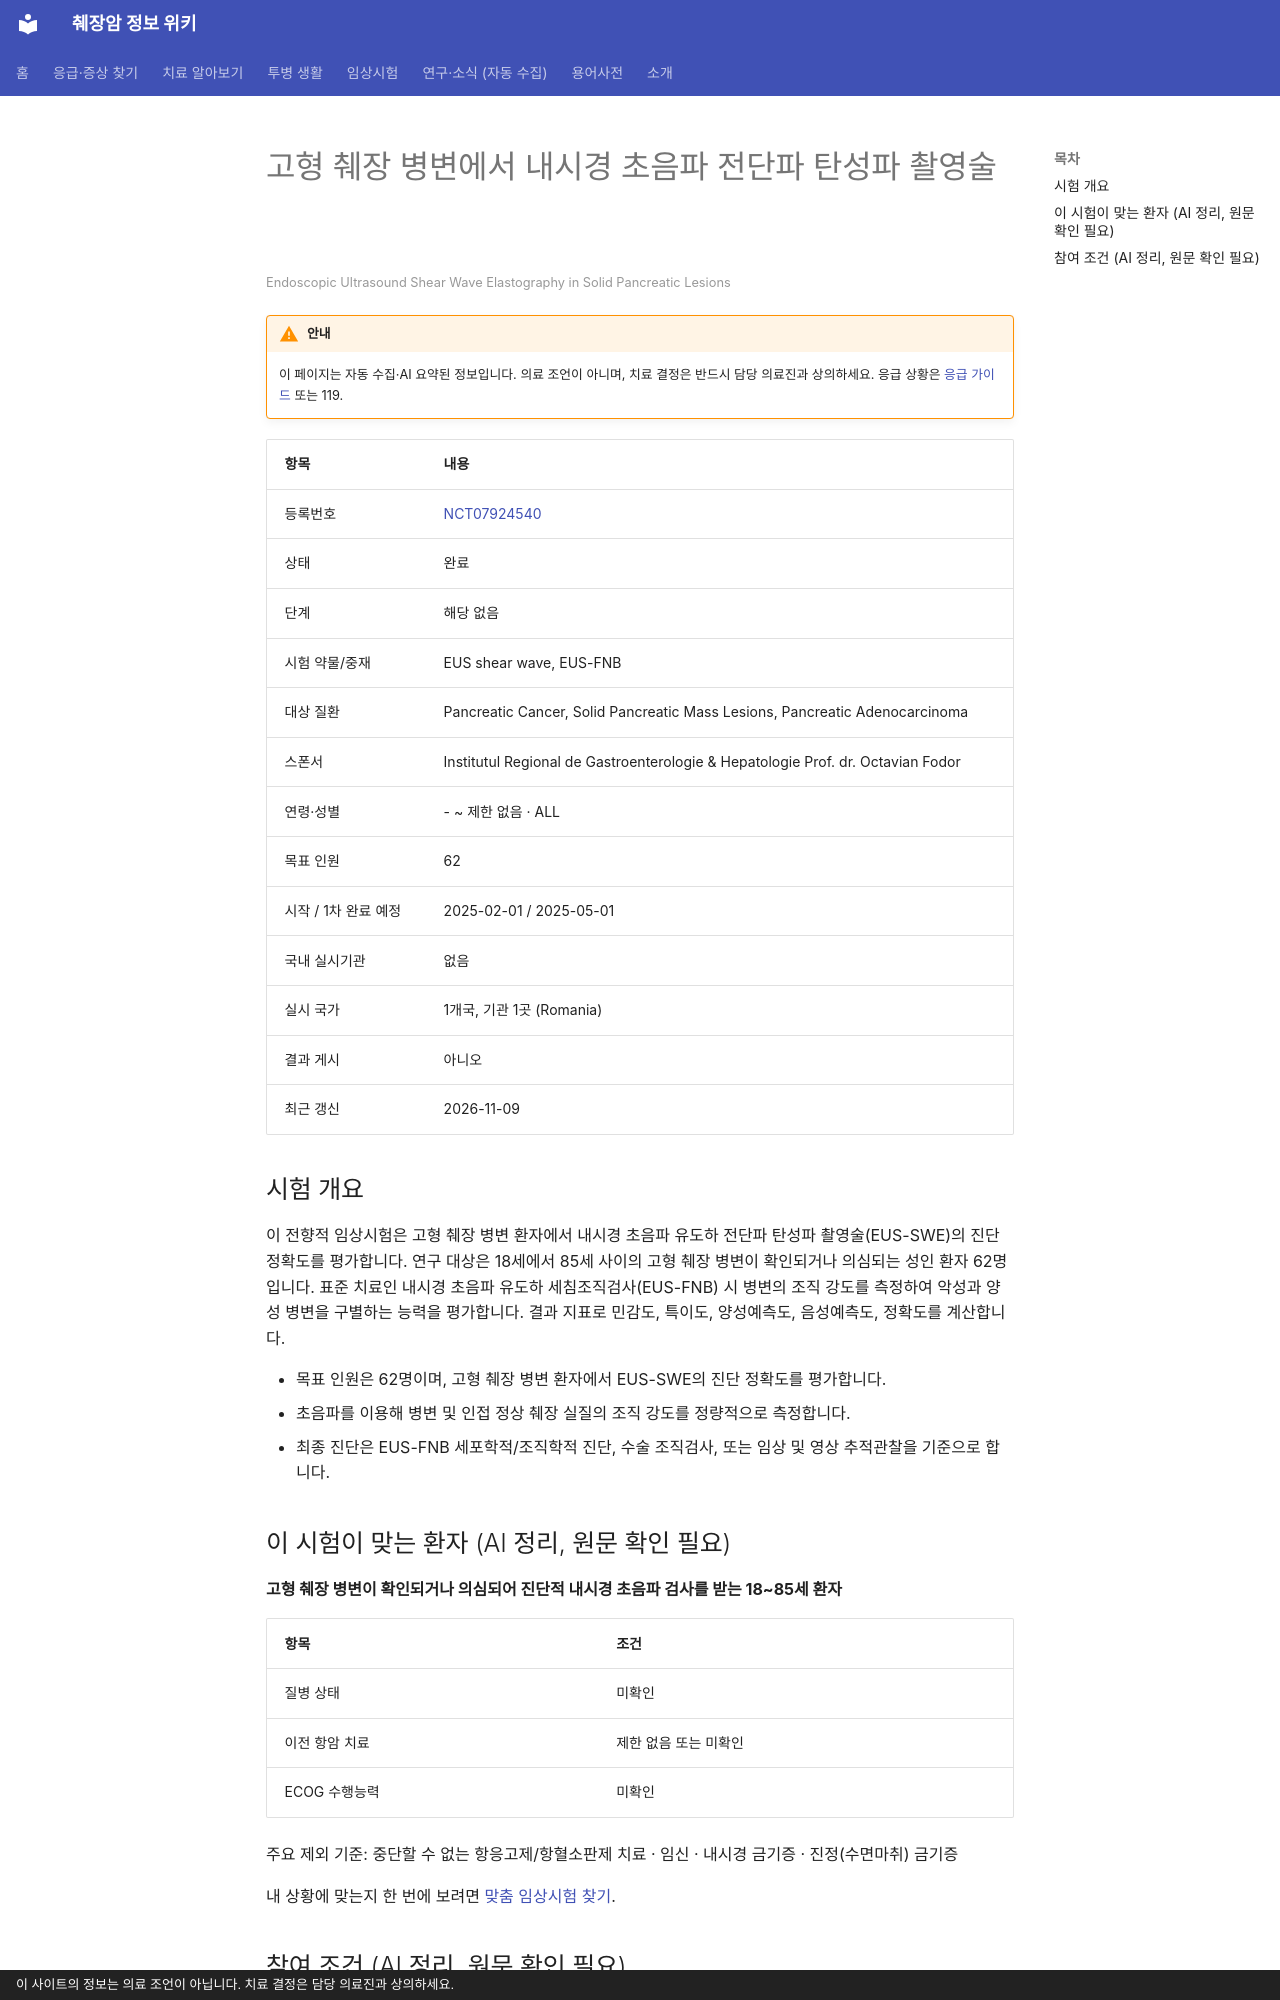

repository: hizorro88-rgb/papersearcher · page: _generated/trials/NCT07924540/index.html · generator: mkdocs · copyright: 이 사이트의 정보는 의료 조언이 아닙니다. 치료 결정은 담당 의료진과 상의하세요.

---
title: "NCT07924540 고형 췌장 병변에서 내시경 초음파 전단파 탄성파 촬영술"
description: "해당 없음 · 완료"
comments: true
search:
  boost: 0.4
---

# 고형 췌장 병변에서 내시경 초음파 전단파 탄성파 촬영술

<small>Endoscopic Ultrasound Shear Wave Elastography in Solid Pancreatic Lesions</small>

!!! warning "안내"
    이 페이지는 자동 수집·AI 요약된 정보입니다. 의료 조언이 아니며, 치료 결정은 반드시 담당 의료진과 상의하세요. 응급 상황은 [응급 가이드](../../guides/emergency/index.md) 또는 119.

| 항목 | 내용 |
|---|---|
| 등록번호 | [NCT07924540](https://clinicaltrials.gov/study/NCT07924540) |
| 상태 | 완료 |
| 단계 | 해당 없음 |
| 시험 약물/중재 | EUS shear wave, EUS-FNB |
| 대상 질환 | Pancreatic Cancer, Solid Pancreatic Mass Lesions, Pancreatic Adenocarcinoma |
| 스폰서 | Institutul Regional de Gastroenterologie & Hepatologie Prof. dr. Octavian Fodor |
| 연령·성별 | - ~ 제한 없음 · ALL |
| 목표 인원 | 62 |
| 시작 / 1차 완료 예정 | 2025-02-01 / 2025-05-01 |
| 국내 실시기관 | 없음 |
| 실시 국가 | 1개국, 기관 1곳 (Romania) |
| 결과 게시 | 아니오 |
| 최근 갱신 | 2026-11-09 |

## 시험 개요

이 전향적 임상시험은 고형 췌장 병변 환자에서 내시경 초음파 유도하 전단파 탄성파 촬영술(EUS-SWE)의 진단 정확도를 평가합니다. 연구 대상은 18세에서 85세 사이의 고형 췌장 병변이 확인되거나 의심되는 성인 환자 62명입니다. 표준 치료인 내시경 초음파 유도하 세침조직검사(EUS-FNB) 시 병변의 조직 강도를 측정하여 악성과 양성 병변을 구별하는 능력을 평가합니다. 결과 지표로 민감도, 특이도, 양성예측도, 음성예측도, 정확도를 계산합니다.

- 목표 인원은 62명이며, 고형 췌장 병변 환자에서 EUS-SWE의 진단 정확도를 평가합니다.
- 초음파를 이용해 병변 및 인접 정상 췌장 실질의 조직 강도를 정량적으로 측정합니다.
- 최종 진단은 EUS-FNB 세포학적/조직학적 진단, 수술 조직검사, 또는 임상 및 영상 추적관찰을 기준으로 합니다.

## 이 시험이 맞는 환자 (AI 정리, 원문 확인 필요)

**고형 췌장 병변이 확인되거나 의심되어 진단적 내시경 초음파 검사를 받는 18~85세 환자**

| 항목 | 조건 |
|---|---|
| 질병 상태 | 미확인 |
| 이전 항암 치료 | 제한 없음 또는 미확인 |
| ECOG 수행능력 | 미확인 |

주요 제외 기준: 중단할 수 없는 항응고제/항혈소판제 치료 · 임신 · 내시경 금기증 · 진정(수면마취) 금기증

내 상황에 맞는지 한 번에 보려면 [맞춤 임상시험 찾기](../../guides/trials/finder.md).
